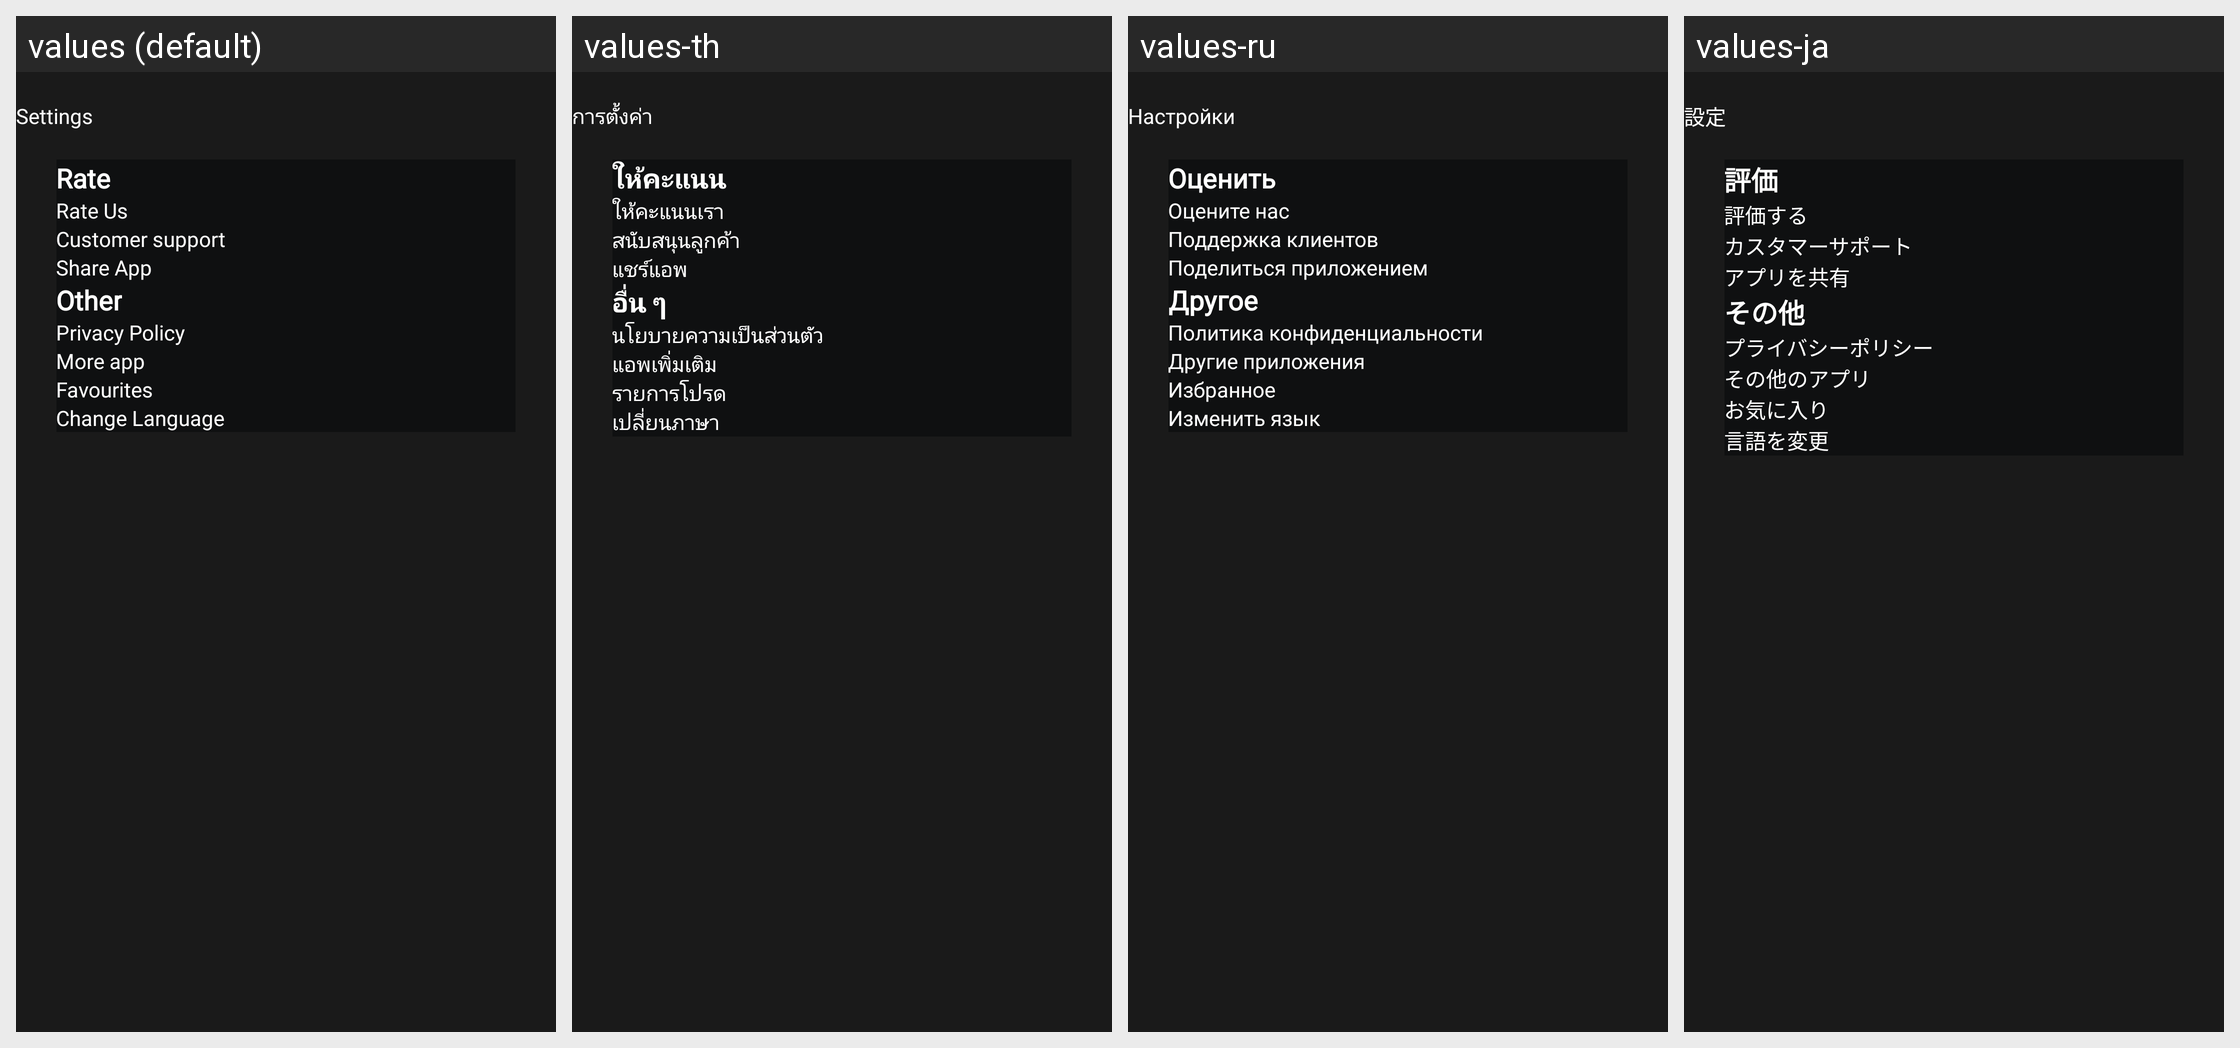

For this localized Android screen grid, give each drawn string resource with its value in every locale shown.
Android screen res/layout/fragment_setting.xml rendered under 4 locales, left to right: values (default), values-th, values-ru, values-ja. Device: Nexus 5 (rendered at 1080×1920; each locale shown at half size, 540×960, under a caption strip naming it); theme Base.Theme.HDWallpaper.
Other locales in the repository, not shown: values-ar, values-de, values-en-rGB, values-es, values-fr, values-hi, values-in, values-it, values-ko, values-nl, values-pt, values-tr, values-vi, values-zh.
Strings drawn on this screen, with the default value and each locale's value (text and hints the layout hard-codes, and strings that could not be matched under every locale, appear in the picture but are not listed):

settings
  values: Settings
  values-th: การตั้งค่า
  values-ru: Настройки
  values-ja: 設定

rate
  values: Rate
  values-th: ให้คะแนน
  values-ru: Оценить
  values-ja: 評価

rate_us
  values: Rate Us
  values-th: ให้คะแนนเรา
  values-ru: Оцените нас
  values-ja: 評価する

customer_support
  values: Customer support
  values-th: สนับสนุนลูกค้า
  values-ru: Поддержка клиентов
  values-ja: カスタマーサポート

share_app
  values: Share App
  values-th: แชร์แอพ
  values-ru: Поделиться приложением
  values-ja: アプリを共有

other
  values: Other
  values-th: อื่น ๆ
  values-ru: Другое
  values-ja: その他

privacy_policy
  values: Privacy Policy
  values-th: นโยบายความเป็นส่วนตัว
  values-ru: Политика конфиденциальности
  values-ja: プライバシーポリシー

more_app
  values: More app
  values-th: แอพเพิ่มเติม
  values-ru: Другие приложения
  values-ja: その他のアプリ

favourites
  values: Favourites
  values-th: รายการโปรด
  values-ru: Избранное
  values-ja: お気に入り

change_language
  values: Change Language
  values-th: เปลี่ยนภาษา
  values-ru: Изменить язык
  values-ja: 言語を変更
